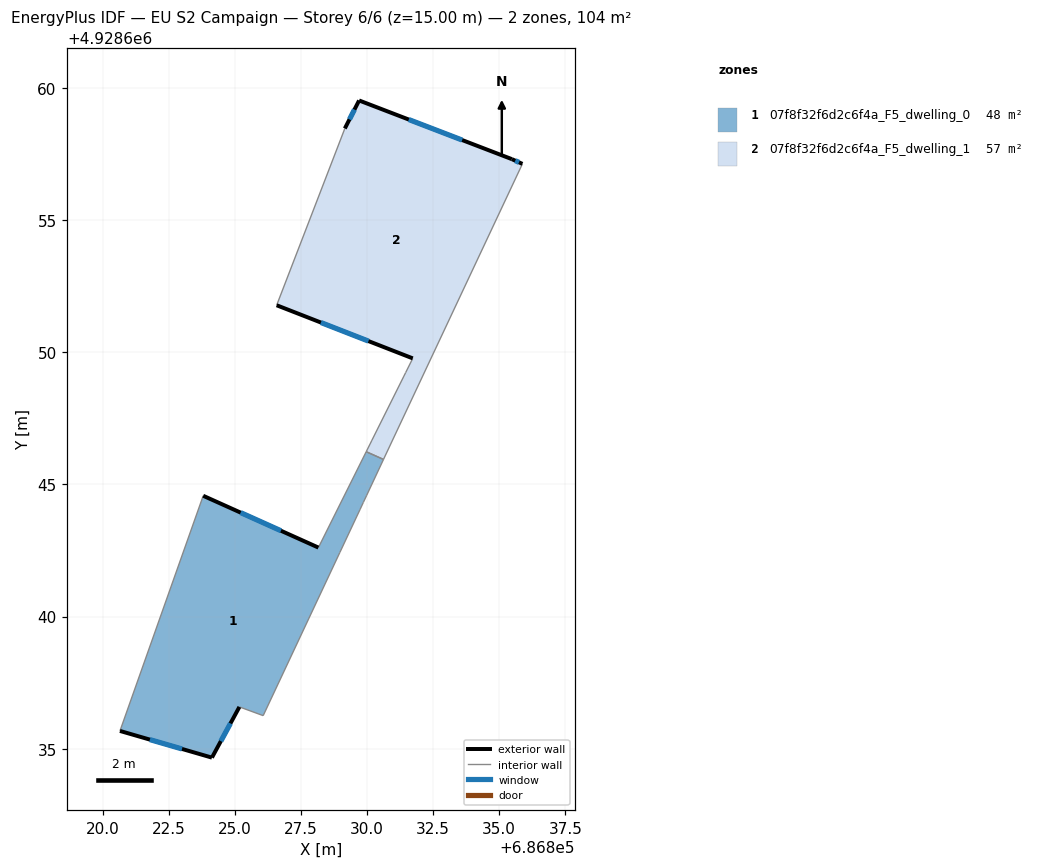
=== STOREY PLAN SPEC (per zone: floor XY polygon, exterior-wall plan segments, windows/doors) ===
zone 1: 07f8f32f6d2c6f4a_F5_dwelling_0  (47.6 m²)
  floor: (686826.07, 4928636.25) (686828.96, 4928642.42) (686828.97, 4928642.44) (686829.73, 4928644.05) (686829.86, 4928644.32) (686829.99, 4928644.59) (686830.62, 4928645.95) (686829.97, 4928646.24) (686828.16, 4928642.61) (686823.80, 4928644.57) (686820.65, 4928635.67) (686824.13, 4928634.66) (686825.17, 4928636.58)
  exterior wall: (686825.17, 4928636.58) – (686824.13, 4928634.66)  [2.2 m]
    window: (686824.83, 4928635.96) – (686824.47, 4928635.29)  [0.8 m²]
  exterior wall: (686824.13, 4928634.66) – (686820.65, 4928635.67)  [3.6 m]
    window: (686823.00, 4928634.99) – (686821.78, 4928635.34)  [1.3 m²]
  exterior wall: (686823.80, 4928644.57) – (686828.16, 4928642.61)  [4.8 m]
    window: (686825.22, 4928643.93) – (686826.74, 4928643.25)  [1.8 m²]
  interior walls: 10
zone 2: 07f8f32f6d2c6f4a_F5_dwelling_1  (56.6 m²)
  floor: (686830.62, 4928645.95) (686835.88, 4928657.13) (686835.48, 4928657.31) (686829.70, 4928659.53) (686829.16, 4928658.47) (686826.58, 4928651.78) (686831.73, 4928649.77) (686831.46, 4928649.23) (686831.39, 4928649.10) (686830.18, 4928646.67) (686830.11, 4928646.53) (686829.97, 4928646.24)
  exterior wall: (686831.73, 4928649.77) – (686826.58, 4928651.78)  [5.5 m]
    window: (686830.05, 4928650.42) – (686828.25, 4928651.13)  [2.0 m²]
  exterior wall: (686829.16, 4928658.47) – (686829.70, 4928659.53)  [1.2 m]
    window: (686829.33, 4928658.82) – (686829.52, 4928659.19)  [0.4 m²]
  exterior wall: (686829.70, 4928659.53) – (686835.48, 4928657.31)  [6.2 m]
    window: (686831.58, 4928658.81) – (686833.60, 4928658.03)  [2.3 m²]
  exterior wall: (686835.48, 4928657.31) – (686835.88, 4928657.13)  [0.4 m]
    window: (686835.61, 4928657.25) – (686835.75, 4928657.19)  [0.2 m²]
  interior walls: 8

=== DERIVED (storey summary) ===
Building: EU S2 Campaign
Storey: 6 of 6  (floor level z = 15.00 m)
Storey gross floor area: 104.2 m²
Zones on this storey: 2
  - 07f8f32f6d2c6f4a_F5_dwelling_0: floor 47.6 m²; exterior wall 10.6 m (31.8 m²); 3 window(s) 3.9 m²; WWR 12.2%
  - 07f8f32f6d2c6f4a_F5_dwelling_1: floor 56.6 m²; exterior wall 13.3 m (40.0 m²); 4 window(s) 4.9 m²; WWR 12.2%
Zone adjacency (shared interzone walls):
  - 07f8f32f6d2c6f4a_F5_dwelling_0 ↔ 07f8f32f6d2c6f4a_F5_dwelling_1